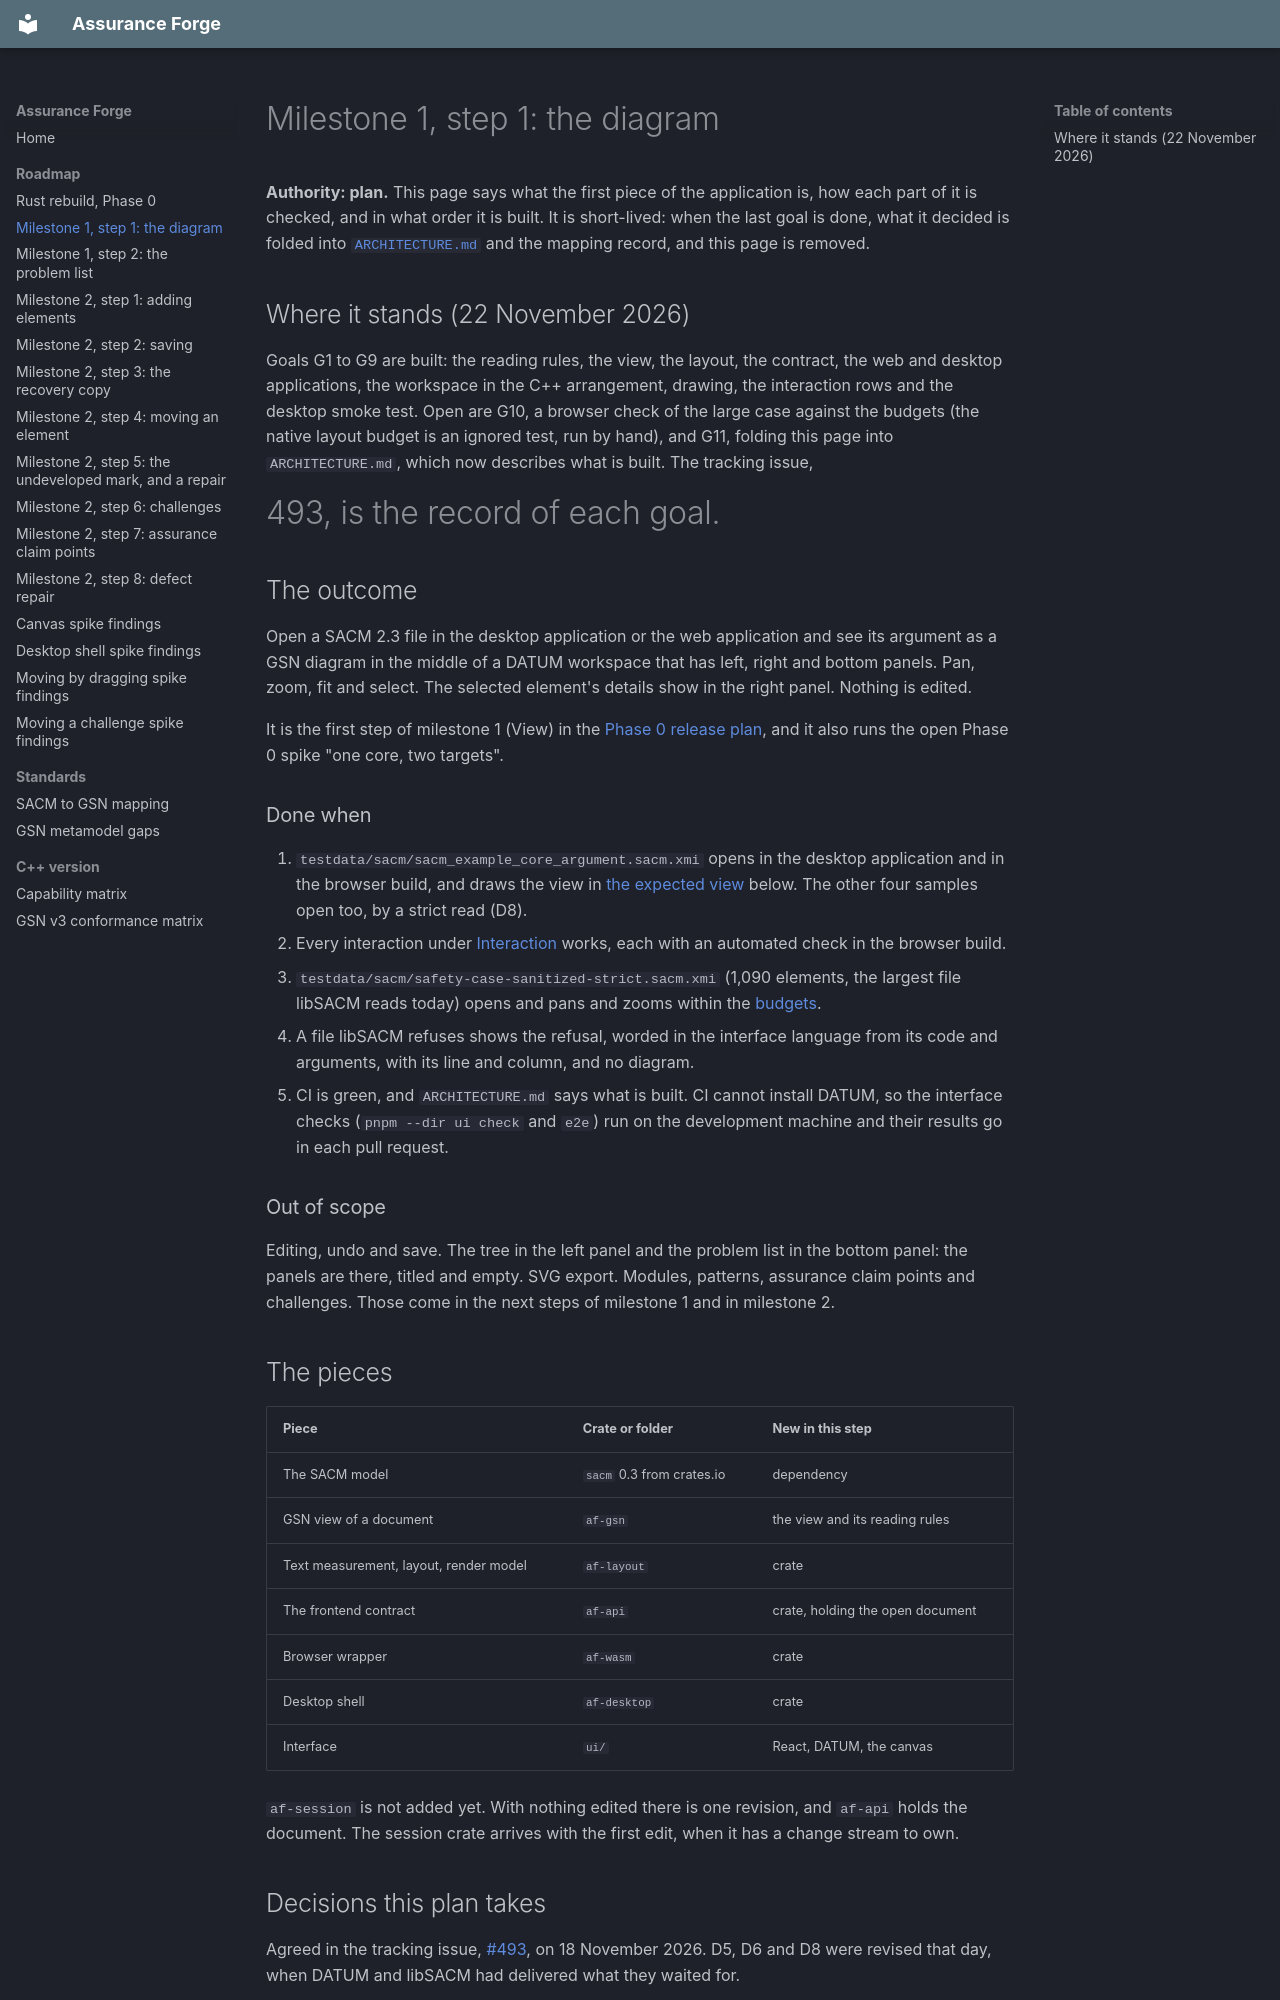

repository: lasrod/assurance-forge · page: roadmap/milestone-1-diagram/index.html · generator: mkdocs

# Milestone 1, step 1: the diagram

**Authority: plan.** This page says what the first piece of the application is,
how each part of it is checked, and in what order it is built. It is short-lived:
when the last goal is done, what it decided is folded into
[`ARCHITECTURE.md`](https://github.com/lasrod/assurance-forge/blob/main/ARCHITECTURE.md)
and the mapping record, and this page is removed.

## Where it stands (22 November 2026)

Goals G1 to G9 are built: the reading rules, the view, the layout, the
contract, the web and desktop applications, the workspace in the C++
arrangement, drawing, the interaction rows and the desktop smoke test. Open are
G10, a browser check of the large case against the budgets (the native layout
budget is an ignored test, run by hand), and G11, folding this page into
`ARCHITECTURE.md`, which now describes what is built. The tracking issue,
#493, is the record of each goal.

## The outcome

Open a SACM 2.3 file in the desktop application or the web application and see
its argument as a GSN diagram in the middle of a DATUM workspace that has left, right and bottom
panels. Pan, zoom, fit and select. The selected element's details show in the
right panel. Nothing is edited.

It is the first step of milestone 1 (View) in the
[Phase 0 release plan](rust-rebuild-phase-0.md#releases), and it also runs the
open Phase 0 spike "one core, two targets".

### Done when

1. `testdata/sacm/sacm_example_core_argument.sacm.xmi` opens in the desktop
   application and in the browser build, and draws the view in
   [the expected view](#the-expected-view) below. The other four samples open
   too, by a strict read (D8).
2. Every interaction under [Interaction](#interaction) works, each with an
   automated check in the browser build.
3. `testdata/sacm/safety-case-sanitized-strict.sacm.xmi` (1,090 elements, the
   largest file libSACM reads today) opens and pans and zooms within the
   [budgets](#budgets).
4. A file libSACM refuses shows the refusal, worded in the interface language
   from its code and arguments, with its line and column, and no diagram.
5. CI is green, and `ARCHITECTURE.md` says what is built. CI cannot install
   DATUM, so the interface checks (`pnpm --dir ui check` and `e2e`) run on
   the development machine and their results go in each pull request.

### Out of scope

Editing, undo and save. The tree in the left panel and the problem list in the
bottom panel: the panels are there, titled and empty. SVG export. Modules,
patterns, assurance claim points and challenges. Those come in the next steps of
milestone 1 and in milestone 2.

## The pieces

| Piece | Crate or folder | New in this step |
|---|---|---|
| The SACM model | `sacm` 0.3 from crates.io | dependency |
| GSN view of a document | `af-gsn` | the view and its reading rules |
| Text measurement, layout, render model | `af-layout` | crate |
| The frontend contract | `af-api` | crate, holding the open document |
| Browser wrapper | `af-wasm` | crate |
| Desktop shell | `af-desktop` | crate |
| Interface | `ui/` | React, DATUM, the canvas |

`af-session` is not added yet. With nothing edited there is one revision, and
`af-api` holds the document. The session crate arrives with the first edit, when
it has a change stream to own.
